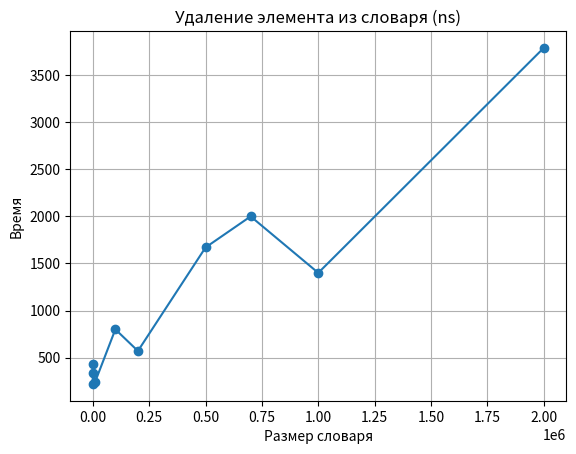

This chart was generated by the following Python code:
import time
import matplotlib.pyplot as plt

def test(n):
    d = {i: i for i in range(n)}
    key = n // 2
    start = time.perf_counter_ns()
    del d[key]
    end = time.perf_counter_ns()
    return end - start

sizes = [10, 100,1000,10000,100000, 200000, 500000,700000, 1000000, 2000000]
times = []

for n in sizes:
    t = test(n)
    times.append(t)
    print(n, t, "ns")

plt.plot(sizes, times, marker='o')
plt.title("Удаление элемента из словаря (ns)")
plt.xlabel("Размер словаря")
plt.ylabel("Время")
plt.grid()
plt.show()
